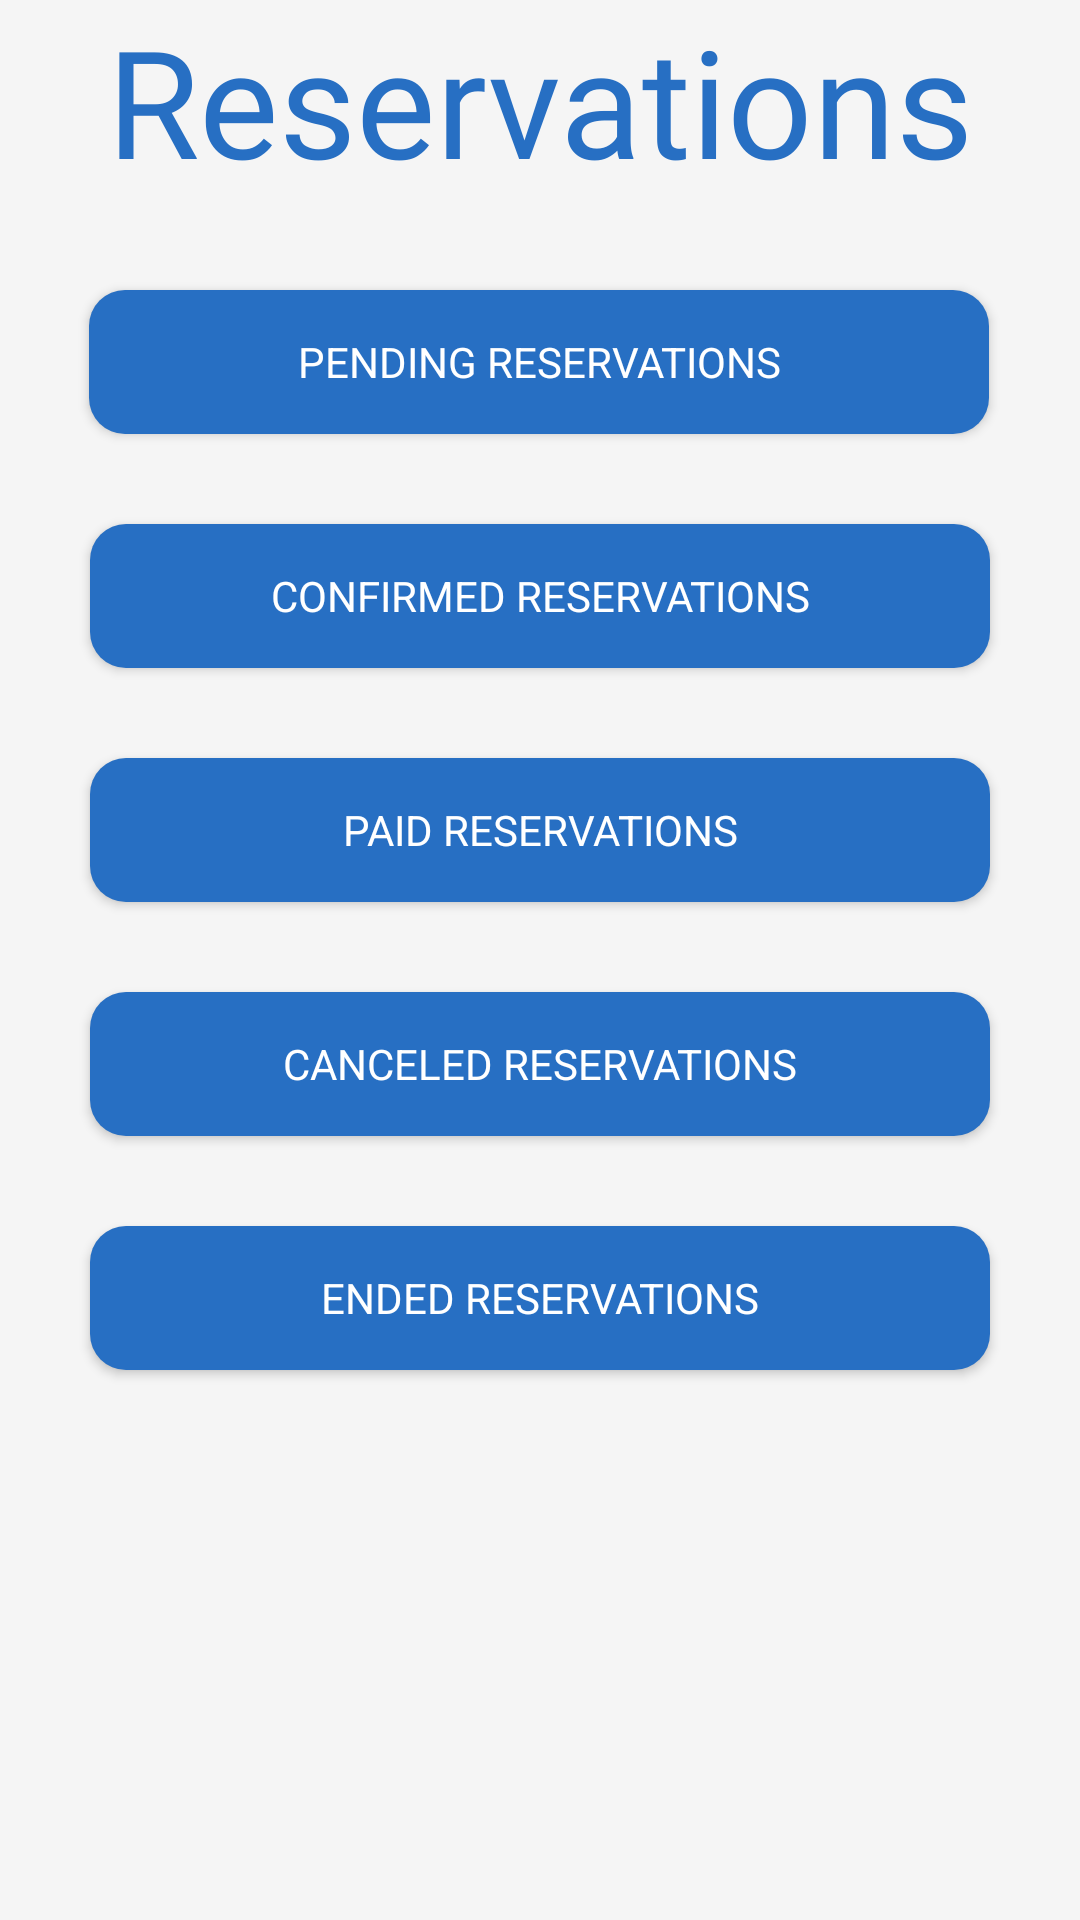

Write the Android layout XML for this screen, with the resource values it uses.
<!-- AndroidManifest.xml: application theme AppTheme -->
<!-- res/layout/activity_other_reservations.xml -->
<?xml version="1.0" encoding="utf-8"?>
<androidx.constraintlayout.widget.ConstraintLayout xmlns:android="http://schemas.android.com/apk/res/android"
    xmlns:app="http://schemas.android.com/apk/res-auto"
    xmlns:tools="http://schemas.android.com/tools"
    android:id="@+id/main"
    android:layout_width="match_parent"
    android:layout_gravity="center"
    android:layout_height="wrap_content"
    tools:context=".admin.AdminPanelActivity">

    <TextView
        android:id="@+id/textView2"
        android:layout_width="match_parent"
        android:layout_height="wrap_content"
        android:fontFamily="@font/avenir_black"
        android:paddingBottom="30dp"
        android:text="Reservations"
        android:textAlignment="center"
        android:textColor="@color/primary_blue"
        android:textSize="50dp"
        tools:ignore="MissingConstraints" />

    <Button
        android:id="@+id/pendingreservationbutton"
        android:layout_width="300dp"
        android:layout_height="wrap_content"
        android:layout_centerInParent="true"
        android:layout_gravity="center"
        android:background="@drawable/rounded_button"
        android:text="Pending Reservations"
        android:textColor="@color/white"
        app:layout_constraintEnd_toEndOf="parent"
        app:layout_constraintHorizontal_bias="0.495"
        app:layout_constraintStart_toStartOf="parent"
        app:layout_constraintTop_toBottomOf="@+id/textView2"
        tools:ignore="MissingConstraints" />

    <Button
        android:id="@+id/paidreservationsbutton"
        android:layout_width="300dp"
        android:layout_height="wrap_content"
        android:layout_centerInParent="true"
        android:layout_gravity="center"
        android:background="@drawable/rounded_button"
        android:layout_marginTop="30dp"
        android:text="Paid Reservations"
        android:textColor="@color/white"
        app:layout_constraintEnd_toEndOf="parent"
        app:layout_constraintStart_toStartOf="parent"
        app:layout_constraintTop_toBottomOf="@+id/confirmedreservationsbutton"
        tools:ignore="MissingConstraints" />

    <Button
        android:id="@+id/canceledreservationsbutton"
        android:layout_width="300dp"
        android:layout_height="wrap_content"
        android:layout_centerInParent="true"
        android:layout_gravity="center"
        android:background="@drawable/rounded_button"
        android:layout_marginTop="30dp"
        android:text="Canceled Reservations"
        android:textColor="@color/white"
        app:layout_constraintEnd_toEndOf="parent"
        app:layout_constraintStart_toStartOf="parent"
        app:layout_constraintTop_toBottomOf="@+id/paidreservationsbutton"
        tools:ignore="MissingConstraints" />



    <Button
        android:id="@+id/endedreservationsbutton"
        android:layout_width="300dp"
        android:layout_height="wrap_content"
        android:layout_centerInParent="true"
        android:layout_gravity="center"
        android:background="@drawable/rounded_button"
        android:layout_marginTop="30dp"
        android:text="Ended Reservations"
        android:textColor="@color/white"
        app:layout_constraintEnd_toEndOf="parent"
        app:layout_constraintStart_toStartOf="parent"
        app:layout_constraintTop_toBottomOf="@+id/canceledreservationsbutton"
        tools:ignore="MissingConstraints" />

    <Button
        android:id="@+id/confirmedreservationsbutton"
        android:layout_width="300dp"
        android:layout_height="wrap_content"
        android:layout_centerInParent="true"
        android:layout_gravity="center"
        android:background="@drawable/rounded_button"
        android:layout_marginTop="30dp"
        android:text="Confirmed Reservations"
        android:textColor="@color/white"
        app:layout_constraintEnd_toEndOf="parent"
        app:layout_constraintStart_toStartOf="parent"
        app:layout_constraintTop_toBottomOf="@+id/pendingreservationbutton"
        tools:ignore="MissingConstraints" />

</androidx.constraintlayout.widget.ConstraintLayout>
<!-- resources referenced by this layout -->
<resources>
  <color name="primary_blue">#276FC3</color>
  <color name="white">#FFFFFFFF</color>
  <!-- drawable rounded_button (drawable) -->
  <shape xmlns:android="http://schemas.android.com/apk/res/android">
      <solid android:color="@color/primary_blue"/>
      <corners android:radius="12dp"/>
      <padding
          android:left="8dp"
          android:top="8dp"
          android:right="8dp"
          android:bottom="8dp"/>
  </shape>
  <style name="AppTheme" parent="Theme.AppCompat.Light.NoActionBar">
          <item name="android:windowBackground">@color/light_grey</item>
          <item name="android:textColor">@color/dark_grey</item>
          <item name="android:fontFamily">sans-serif</item>
      </style>
  <color name="light_grey">#F5F5F5</color>
  <color name="dark_grey">#D1D1D1</color>
</resources>
